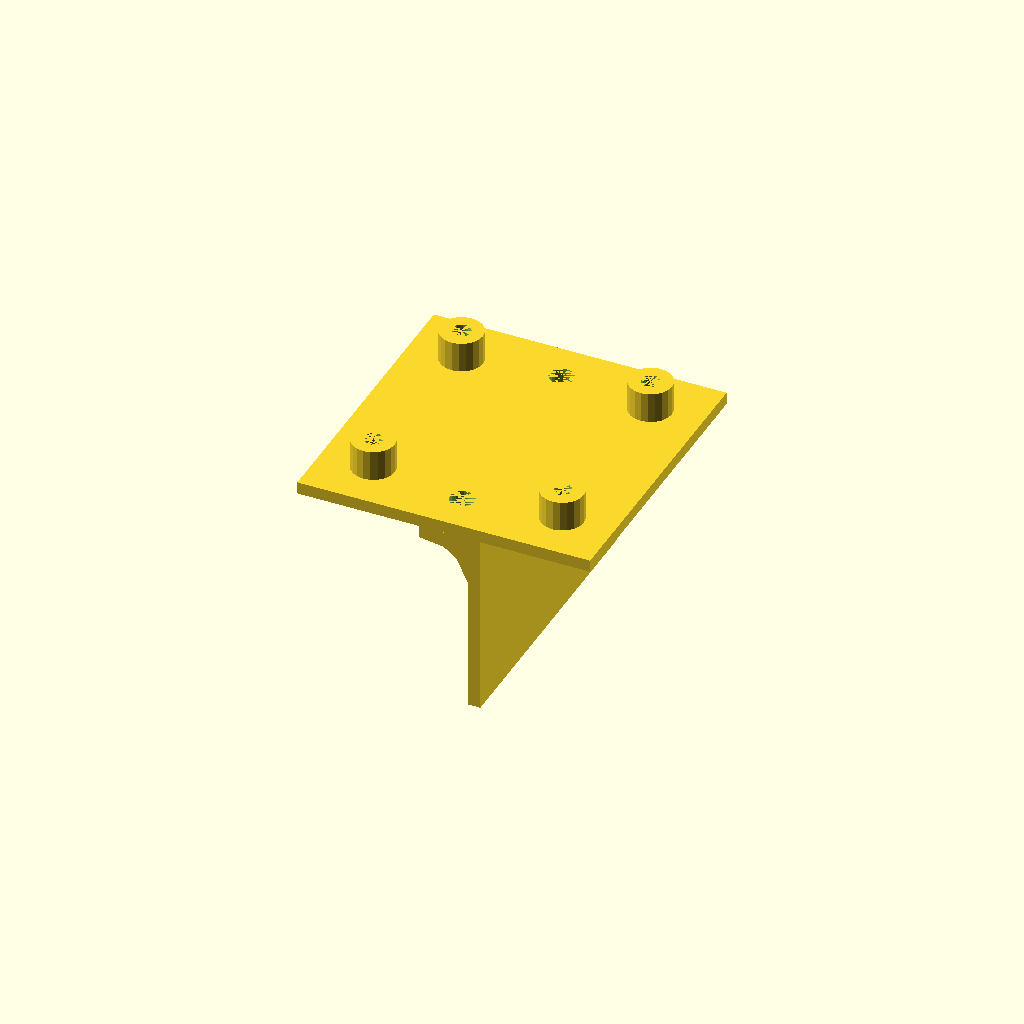
Cell 1 — every parameter at its default value.
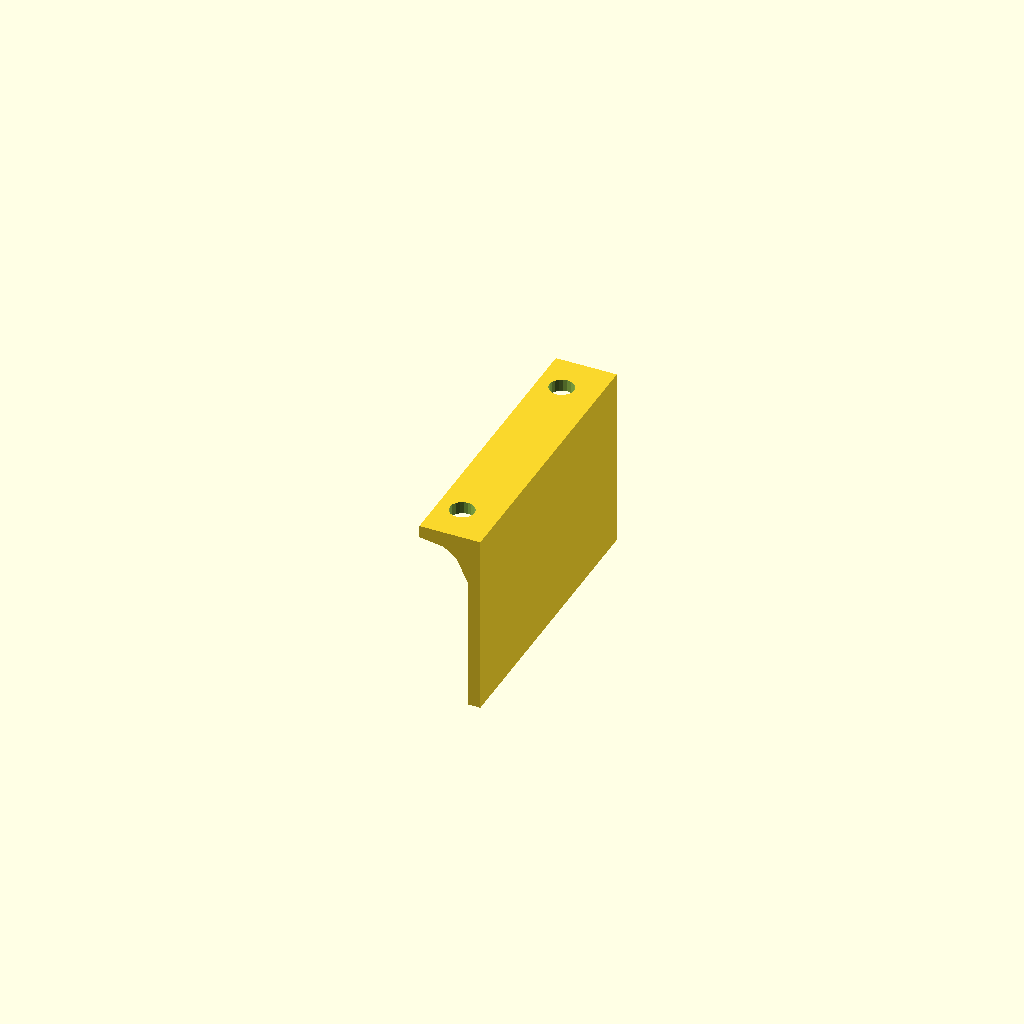
Cell 2: the same model with fc_holder = false.
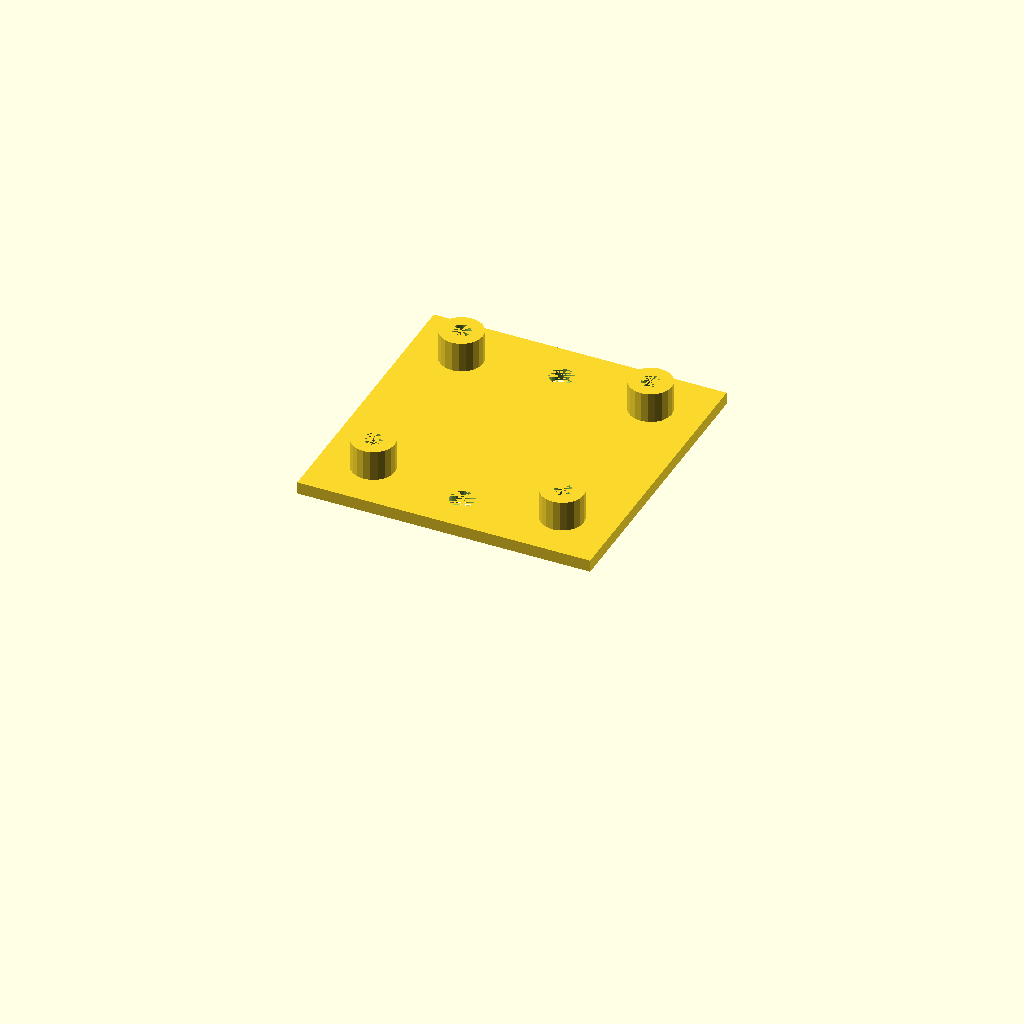
Cell 3: the same model with fc_holder_bottom = false.
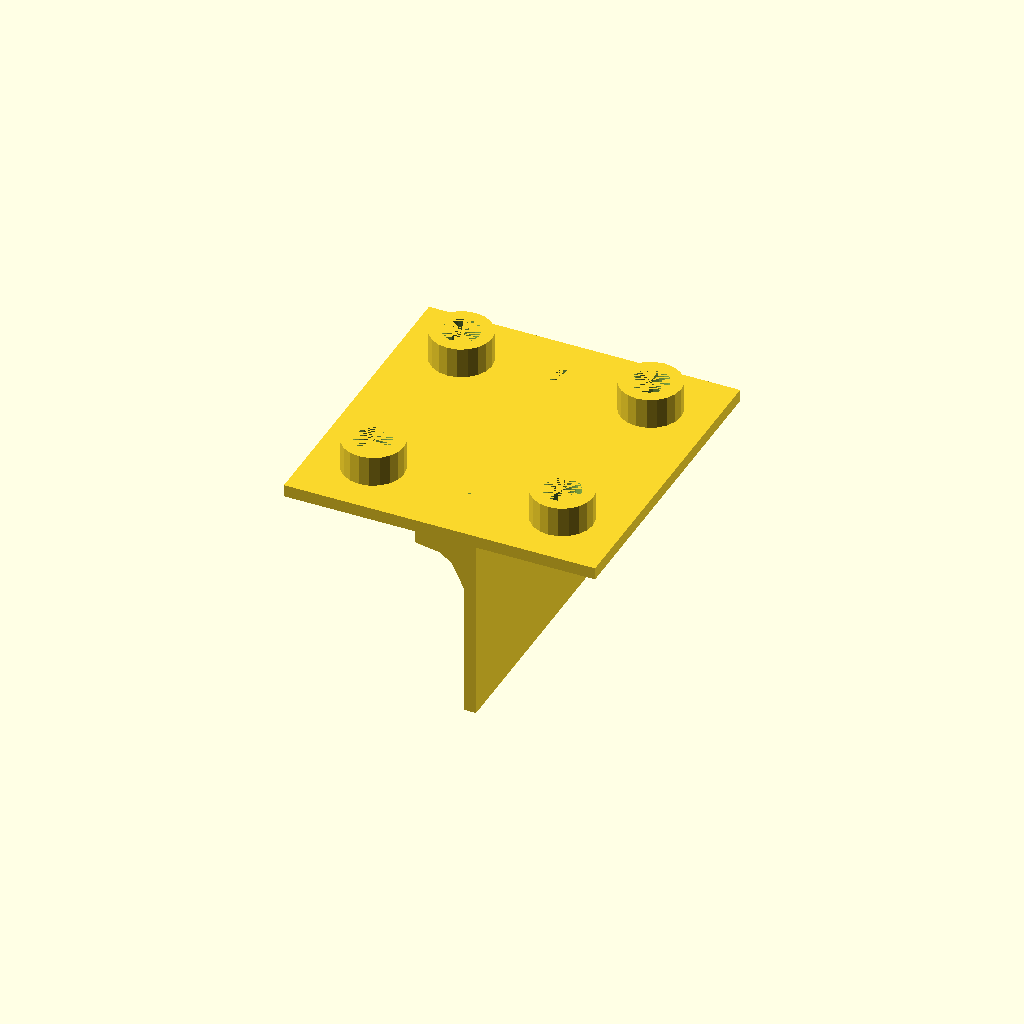
Cell 4: the same model with fc_hole_r = 3.
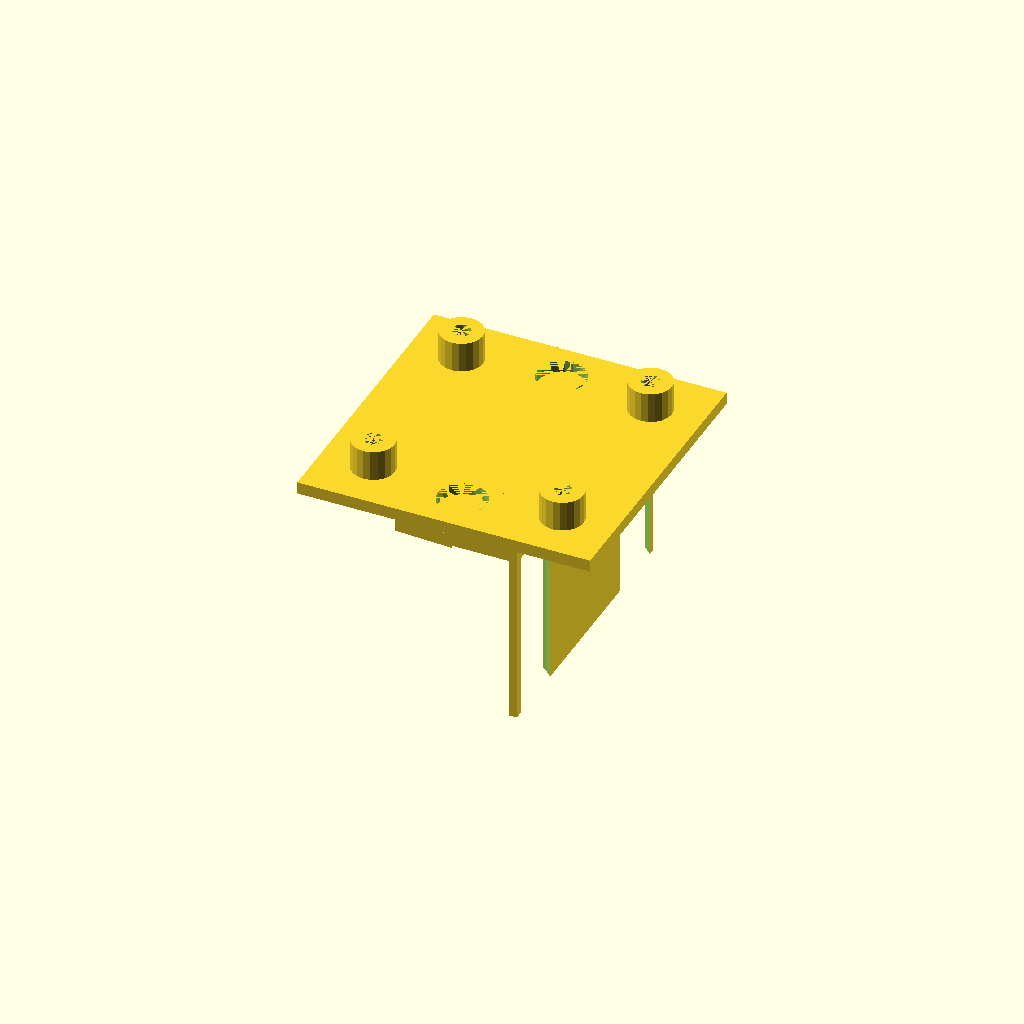
Cell 5: the same model with hr = 4.
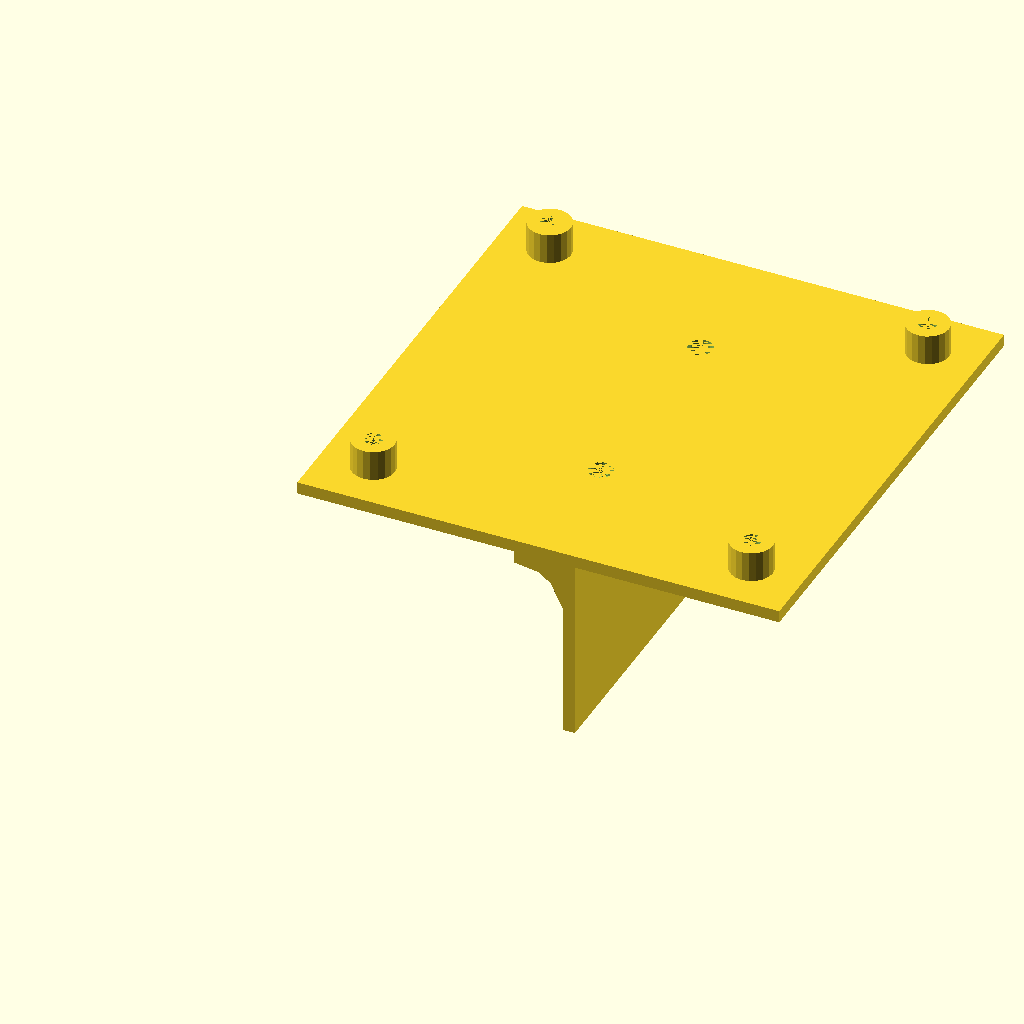
Cell 6 — hole_margin_fc set to 62, the other parameters unchanged.
All cells are drawn from one camera (rotation 55°, 0°, 25°, orthographic, colour scheme Cornfield), so only the parameter changes between them.
Source of the model, quadcopter_misc.scad:
fc_holder = true;
fc_holder_bottom = true;

fc_hole_r = 1.5;
hr = 2;

hole_margin_fc = 31;
fc_h = 7;
hole_margin_holder = 35;
s = 2;
h_down = 30;

$fn =20;
w = hole_margin_fc+2*s+fc_hole_r*2;
margin_base = 5;
if(fc_holder) {
difference(){
union() {
    translate([-s-fc_hole_r-margin_base,-s-fc_hole_r-margin_base,0])cube([w+2*margin_base,w+2*margin_base,s]);
    cylinder(fc_h,fc_hole_r+s,fc_hole_r+s);
    translate([hole_margin_fc,0,0])cylinder(fc_h,fc_hole_r+s,fc_hole_r+s);
    translate([0,hole_margin_fc,0])cylinder(fc_h,fc_hole_r+s,fc_hole_r+s);
    translate([hole_margin_fc,hole_margin_fc,0])cylinder(fc_h,fc_hole_r+s,fc_hole_r+s);
}
    cylinder(fc_h,fc_hole_r,fc_hole_r);
    translate([hole_margin_fc,0,0])cylinder(fc_h,fc_hole_r,fc_hole_r);
    translate([0,hole_margin_fc,0])cylinder(fc_h,fc_hole_r,fc_hole_r);
    translate([hole_margin_fc,hole_margin_fc,0])cylinder(fc_h,fc_hole_r,fc_hole_r);

translate([-fc_hole_r-s+w/2,-fc_hole_r-s+(w-hole_margin_holder)/2,0]){
        cylinder(s,hr,hr);
        translate([0,hole_margin_holder,0])cylinder(s,hr,hr);
    
    }

}
}

if(fc_holder_bottom) {

translate([-s-fc_hole_r+hr*3+w/2,-s-fc_hole_r,-0]){
    difference(){
    rotate([0,90,90])translate([0,0,-margin_base])linear_extrude(w+2*margin_base)polygon([[0,0],[0,hr*5],[s,hr*5],[s*1.3,s*3],[s*2,s*2],[s*4,s*1],[h_down,s],[h_down,0]]);
    translate([-s*3,(w-hole_margin_holder)/2,-50])cylinder(100,hr,hr);
    translate([-s*3,(w-hole_margin_holder)/2+hole_margin_holder,-50])cylinder(100,hr,hr);
    translate([-s*3,(w-hole_margin_holder)/2,-100-s])cylinder(100,hr*2,hr*2);
    translate([-s*3,(w-hole_margin_holder)/2+hole_margin_holder,-100-s])cylinder(100,hr*2,hr*2);

    }
}
}
Customizer parameters (derived from the source; name, type, default, range or options):
fc_holder: bool, default true
fc_holder_bottom: bool, default true
fc_hole_r: number, default 1.5
hr: number, default 2
hole_margin_fc: number, default 31
fc_h: number, default 7
hole_margin_holder: number, default 35
s: number, default 2
h_down: number, default 30
margin_base: number, default 5
